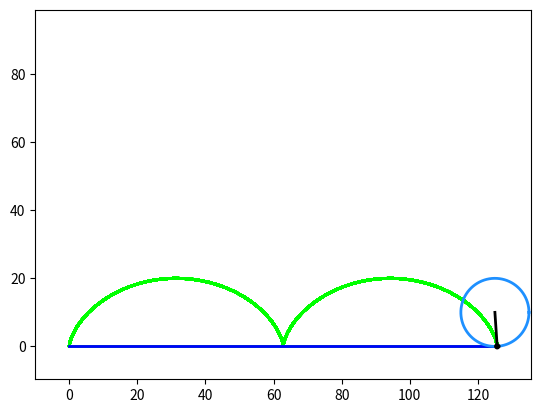

Python code for this plot:
import numpy as np
import matplotlib.pyplot as plt
from matplotlib.animation import FuncAnimation

fig, ax = plt.subplots()
anim_object2, = plt.plot([], [], '-', lw=2, color='lime', label='cicloida')
anim_object1, = plt.plot([], [], '-', lw=2, color='b', label='road')
anim_object3, = plt.plot([], [], '-', lw=2, color='dodgerblue', label='circle')
anim_object4, = plt.plot([], [], '-', lw=2, color='k', label='line')
anim_object5, = plt.plot([], [], '-', lw=2, color='k', label='dot')

plt.axis('equal')
plt.xlim(-10, 4*np.pi*10+10)
plt.ylim(-10, 31.59155*np.pi)

x1, y1 = [0, 125.664], [0, 0]
x2, y2 = [], []
y3, x31 = [], []
alpha = np.linspace(0, 2*np.pi, 500)
x31.append(10*(1+np.cos(alpha))-10)
y3.append(10*(1+np.sin(alpha)))
a = [0]
x4 = [0, 0]
y4 = [10, 0]
x51, y51 = [], []
x51.append(0.5*(1+np.cos(alpha))-0.5)
y51.append(0.5*(1+np.sin(alpha))-0.5)

def func(t):
    R = 10
    T = np.linspace(0, 4*np.pi, 1000)
    x2.append(R * (T - np.sin(T)))
    y2.append(R * (1 - np.cos(T)))
    x3 = x31 + t
    x4[0] = t
    x4[1] = R * (t/10 - np.sin(t/10))
    y4[1] = R * (1 - np.cos(t/10))
    x5 = x51 + R * (t/10 - np.sin(t/10))
    y5 = y51 + R * (1 - np.cos(t/10))

    anim_object2.set_data(x2, y2)
    anim_object1.set_data(x1, y1)
    anim_object3.set_data(x3, y3)
    anim_object4.set_data(x4, y4)
    anim_object5.set_data(x5, y5)
    return anim_object2, anim_object1, anim_object3,anim_object4, anim_object5,

ani = FuncAnimation(fig,
                    func,
                    frames=np.arange(0, 125.664, 1),
                    interval=35,
                    )

ani.save('cicloida.gif')
